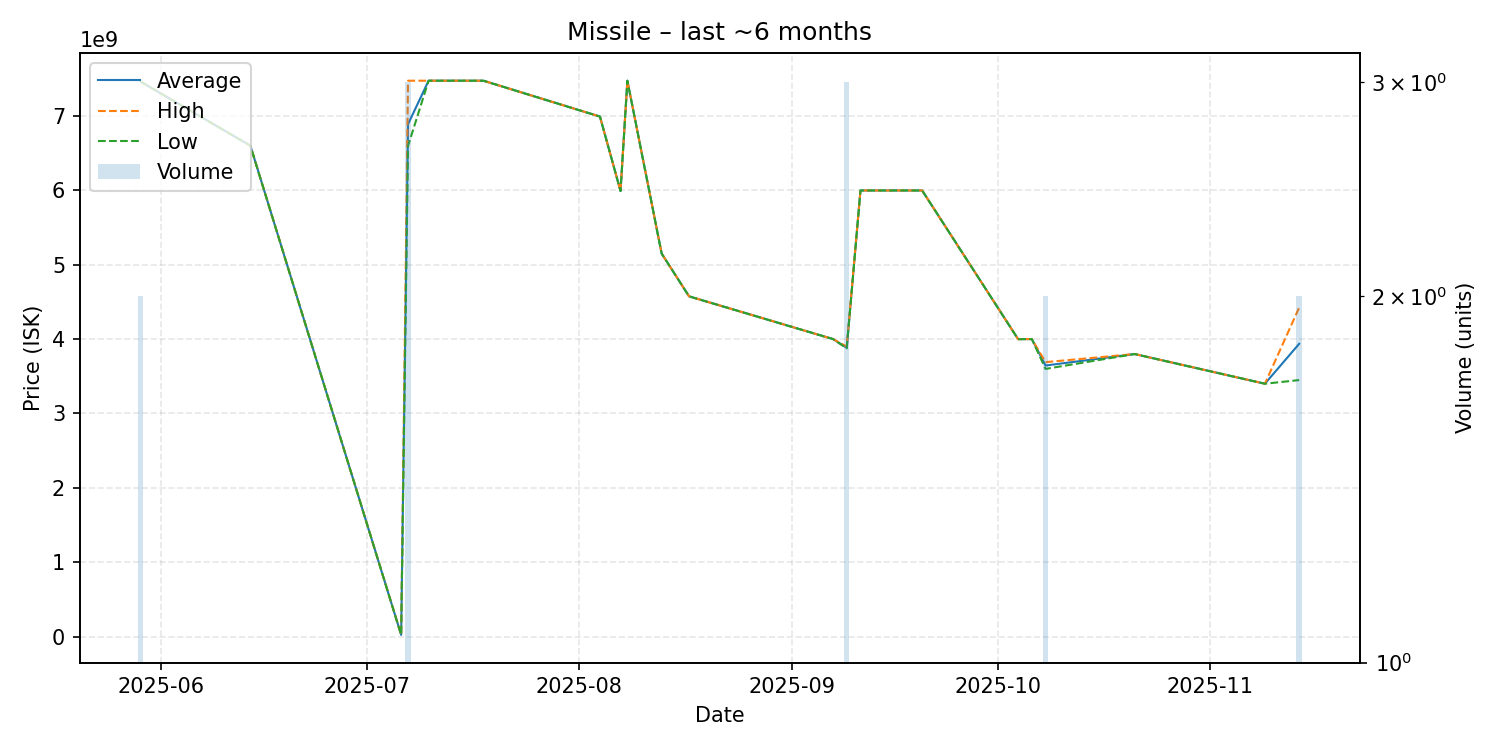

Data behind this chart, as committed beside it:
date, average, highest, lowest, order_count, volume
2025-05-29, 7459000000, 7459000000, 7459000000, 2, 2
2025-06-14, 6599000000, 6599000000, 6599000000, 1, 1
2025-07-06, 25000000, 25000000, 25000000, 1, 1
2025-07-07, 6887000000, 7472000000, 6594500000, 3, 3
2025-07-10, 7472000000, 7472000000, 7472000000, 1, 1
2025-07-17, 7472000000, 7472000000, 7472000000, 1, 1
2025-07-18, 7472000000, 7472000000, 7472000000, 1, 1
2025-08-04, 6990000000, 6990000000, 6990000000, 1, 1
2025-08-07, 5989000000, 5989000000, 5989000000, 1, 1
2025-08-08, 7472000000, 7472000000, 7472000000, 1, 1
2025-08-13, 5149000000, 5149000000, 5149000000, 1, 1
2025-08-17, 4574000000, 4574000000, 4574000000, 1, 1
2025-09-07, 4000000000, 4000000000, 4000000000, 1, 1
2025-09-09, 3883000000, 3899000000, 3875000000, 3, 3
2025-09-11, 5997000000, 5997000000, 5997000000, 1, 1
2025-09-20, 5997000000, 5997000000, 5997000000, 1, 1
2025-10-04, 3999000000, 3999000000, 3999000000, 1, 1
2025-10-06, 4000000000, 4000000000, 4000000000, 1, 1
2025-10-08, 3644500000, 3690000000, 3599000000, 2, 2
2025-10-21, 3799000000, 3799000000, 3799000000, 1, 1
2025-11-09, 3400000000, 3400000000, 3400000000, 1, 1
2025-11-14, 3936500000, 4424000000, 3449000000, 2, 2
